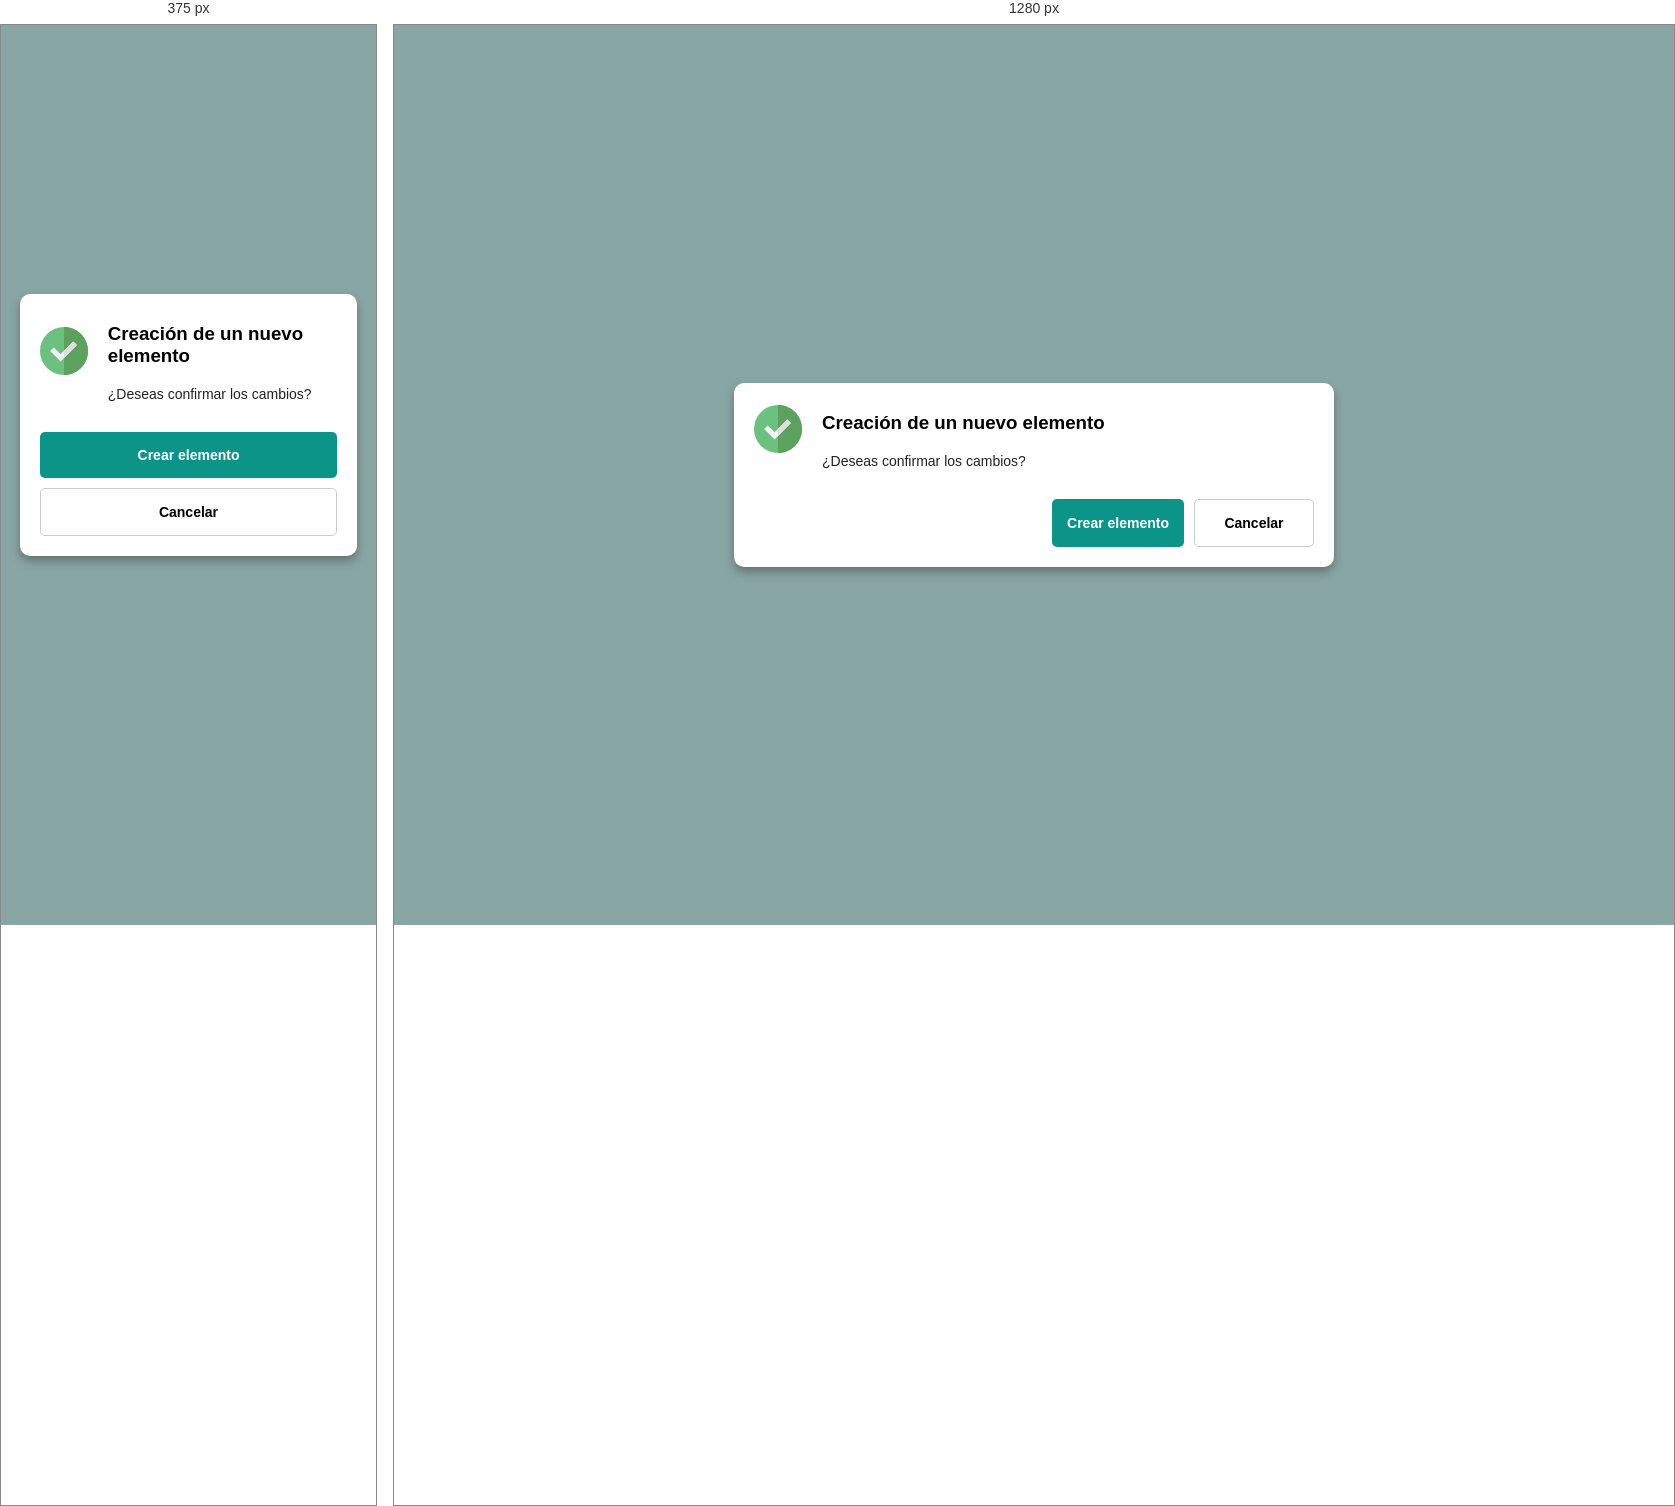
Rendered at 375 px and 1280 px, left to right.

<!-- file: index.html -->
<!DOCTYPE html>
<html lang="es">
  <head>
    <meta charset="UTF-8" />
    <meta http-equiv="X-UA-Compatible" content="IE=edge" />
    <meta name="viewport" content="width=device-width, initial-scale=1.0" />
    <title>Modal</title>
    <link rel="stylesheet" href="style.css" />
  </head>
  <body>
    <div class="modal-container">
      <div class="modal">
        <div class="content">
          <div class="icon">
            <img src="check-svgrepo-com.svg" width="48" alt="" />
          </div>
          <div class="message">
            <div class="title">
              <h3>Creación de un nuevo elemento</h3>
            </div>
            <div class="text">¿Deseas confirmar los cambios?</div>
          </div>
        </div>
        <div class="actions">
          <button class="btn-confirm">Crear elemento</button>
          <button class="btn-cancel">Cancelar</button>
        </div>
      </div>
    </div>
  </body>
</html>


/* @media block from style.css */
@media screen and (max-width: 600px) {
  .modal-container .modal {
    width: 90%;
    margin-bottom: 100px;
  }

  .modal-container .modal .actions {
    flex-direction: column;
  }
}